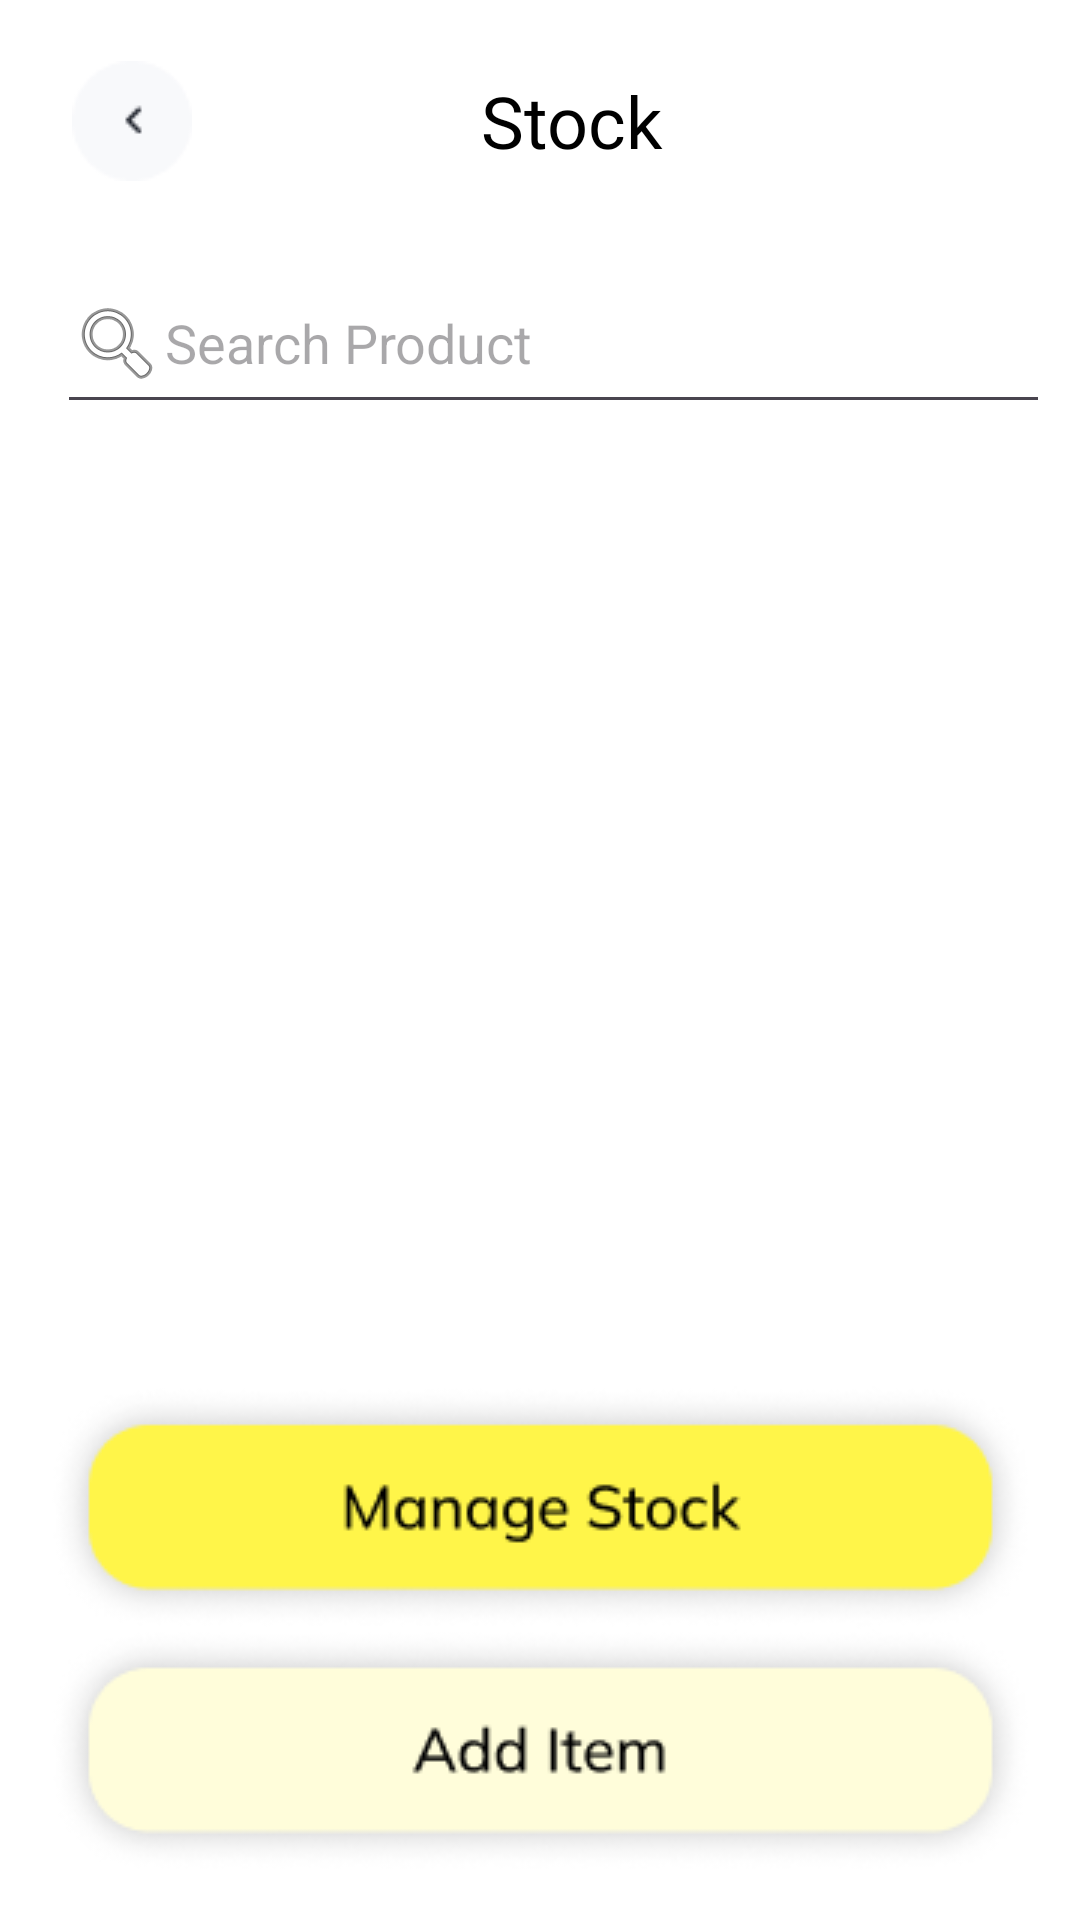

Reconstruct the res/layout file that produces this screen, plus the resources it refers to.
<!-- AndroidManifest.xml: application theme Theme.KitaHack2025 -->
<!-- res/layout/activity_stock_page.xml -->
<?xml version="1.0" encoding="utf-8"?>
<androidx.constraintlayout.widget.ConstraintLayout xmlns:android="http://schemas.android.com/apk/res/android"
    xmlns:app="http://schemas.android.com/apk/res-auto"
    xmlns:tools="http://schemas.android.com/tools"
    android:id="@+id/main"
    android:layout_width="match_parent"
    android:layout_height="match_parent"
    android:background="#ffffff"
    tools:context=".StockPage">

    <TextView
        android:id="@+id/textView5"
        android:layout_width="wrap_content"
        android:layout_height="wrap_content"
        android:layout_marginTop="24dp"
        android:fontFamily="@font/mulish_bold"
        android:text="Stock"
        android:textColor="@color/black"
        android:textSize="24sp"
        app:layout_constraintEnd_toEndOf="parent"
        app:layout_constraintHorizontal_bias="0.536"
        app:layout_constraintStart_toStartOf="parent"
        app:layout_constraintTop_toTopOf="parent" />

    <ImageButton
        android:id="@+id/IB_Back"
        android:layout_width="wrap_content"
        android:layout_height="wrap_content"
        android:layout_marginStart="24dp"
        android:background="@null"
        app:layout_constraintBottom_toBottomOf="@+id/textView5"
        app:layout_constraintStart_toStartOf="parent"
        app:layout_constraintTop_toTopOf="@+id/textView5"
        app:srcCompat="@drawable/btn_back" />

    <EditText
        android:id="@+id/search_input"
        android:layout_width="331dp"
        android:layout_height="57dp"
        android:layout_marginStart="25dp"
        android:layout_marginTop="28dp"
        android:layout_marginEnd="16dp"
        android:drawableLeft="@android:drawable/ic_menu_search"
        android:hint="Search Product"
        app:layout_constraintEnd_toEndOf="parent"
        app:layout_constraintStart_toStartOf="parent"
        app:layout_constraintTop_toBottomOf="@+id/textView5" />

    <androidx.recyclerview.widget.RecyclerView
        android:id="@+id/search_results"
        android:layout_width="377dp"
        android:layout_height="340dp"
        android:layout_marginStart="20dp"
        android:layout_marginEnd="10dp"
        android:paddingTop="8dp"
        app:layout_constraintBottom_toTopOf="@+id/imageButton2"
        app:layout_constraintEnd_toEndOf="parent"
        app:layout_constraintHorizontal_bias="0.0"
        app:layout_constraintStart_toStartOf="parent"
        app:layout_constraintTop_toBottomOf="@+id/search_input"
        app:layout_constraintVertical_bias="0.191" />

    <ImageButton
        android:id="@+id/imageButton2"
        android:layout_width="wrap_content"
        android:layout_height="wrap_content"
        android:background="@null"
        app:layout_constraintBottom_toTopOf="@+id/additemBtn"
        app:layout_constraintEnd_toEndOf="parent"
        app:layout_constraintStart_toStartOf="parent"
        app:srcCompat="@drawable/btn_managestock" />

    <ImageButton
        android:id="@+id/additemBtn"
        android:layout_width="wrap_content"
        android:layout_height="wrap_content"
        android:layout_marginBottom="16dp"
        android:background="@null"
        app:layout_constraintBottom_toBottomOf="parent"
        app:layout_constraintEnd_toEndOf="@+id/imageButton2"
        app:layout_constraintHorizontal_bias="0.0"
        app:layout_constraintStart_toStartOf="@+id/imageButton2"
        app:srcCompat="@drawable/btn_additem" />
</androidx.constraintlayout.widget.ConstraintLayout>
<!-- resources referenced by this layout -->
<resources>
  <!-- drawable btn_additem: png bitmap (drawable, 11503 bytes) -->
  <!-- drawable btn_back: png bitmap (drawable, 872 bytes) -->
  <!-- drawable btn_managestock: png bitmap (drawable, 12517 bytes) -->
  <style name="Theme.KitaHack2025" parent="Base.Theme.KitaHack2025" />
  <style name="Base.Theme.KitaHack2025" parent="Theme.Material3.DayNight.NoActionBar">
          
          <item name="colorPrimary">#FFF880</item>
          <item name="colorOnPrimary">@color/black</item>
          <item name="android:windowLightStatusBar">true</item>
      </style>
  <!-- not gathered from this repository: default colours our renderer supplied (Android Studio template values) -->
  <color name="black">#FF000000</color>
</resources>
